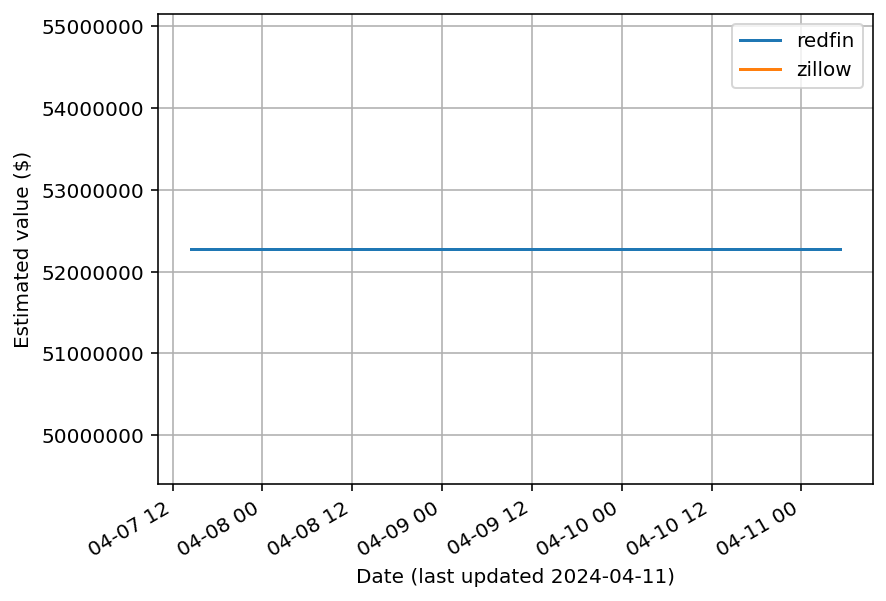

Source data for this figure (header and first rows):
date, redfin, zillow
2024-04-07T14:24:56.163286+00:00, 52277374, NaN
2024-04-07T14:32:43.489353+00:00, 52277374, NaN
2024-04-08T05:09:52.756945+00:00, 52277374, NaN
2024-04-09T05:09:49.634891+00:00, 52277374, NaN
2024-04-10T05:09:50.710760+00:00, 52277374, NaN
2024-04-11T05:10:22.364928+00:00, 52277374, NaN
